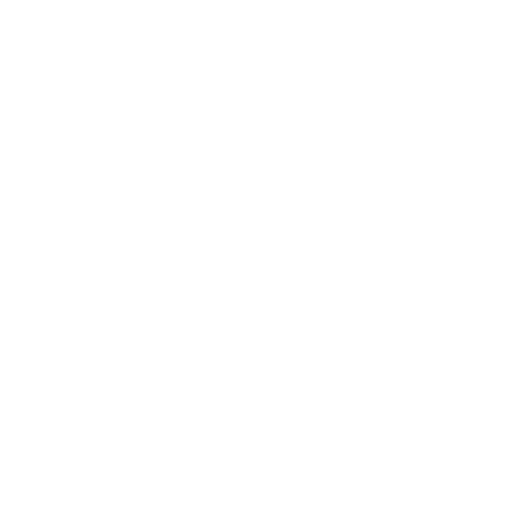
t = 0.00 s
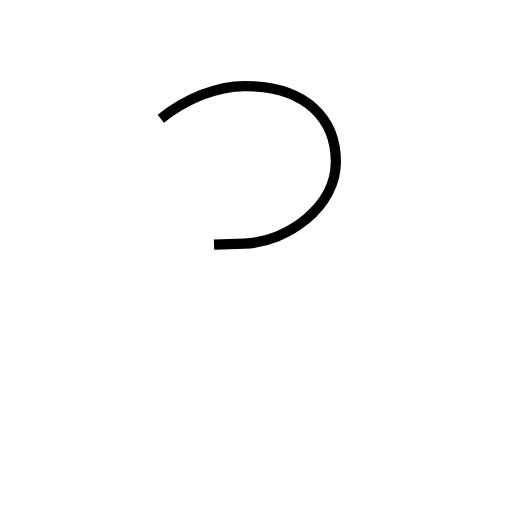
t = 1.14 s
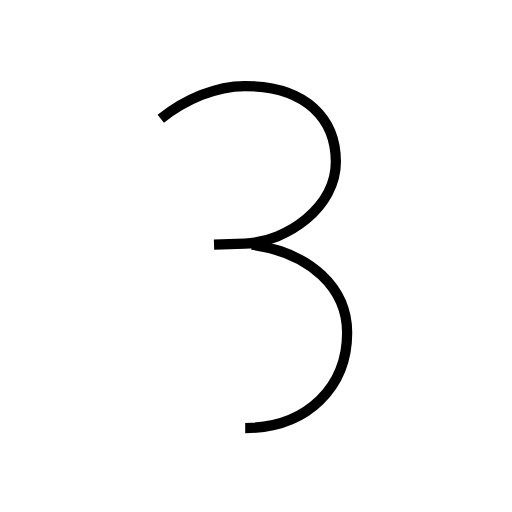
t = 2.02 s
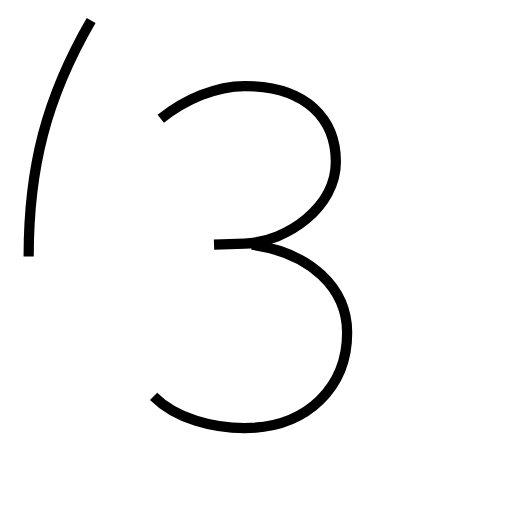
t = 3.03 s
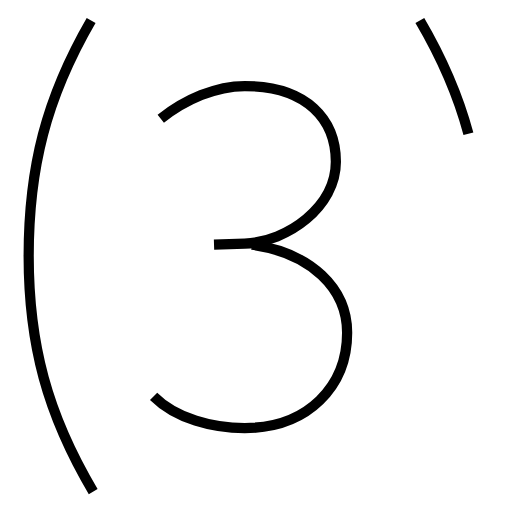
t = 4.12 s
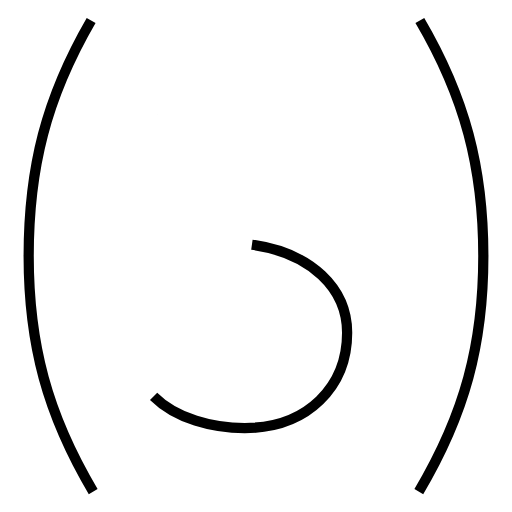
t = 5.21 s

The animated SVG that drew these frames (rendered in a browser with its animation timeline set to each time). Animation: 4 SMIL elements (animate=4); one cycle of 5.21 s.

<?xml version='1.0' encoding='utf-8'?>
<svg viewBox="0.0 -6.0 50.0 50.0" version="1.1" xmlns="http://www.w3.org/2000/svg"><rect x="-1000" y="-1000" width="2000" height="2000" stroke="white" fill="white" /><g style="fill:none;stroke:#000000;stroke-width:1"><path d="M 15.7 -32.4 C 18.1 -34.3 21.1 -35.6 23.9 -35.6 C 30.0 -35.6 32.8 -32.3 32.8 -28.2 C 32.8 -23.8 28.1 -20.4 23.9 -20.2 L 20.9 -20.1 " transform="translate(0.0 38.0)" stroke-dasharray="38.125365004440056" stroke-dashoffset="38.125365004440056"><animate attributeName="stroke-dashoffset" from="38.125365004440056" to="0" dur="1.1437609501332016s" begin="0s; anim_end.end" fill="freeze" id="anim0" /></path><path d="M 24.6 -20.1 C 30.4 -19.3 33.9 -15.8 33.9 -11.5 C 33.9 -6.3 30.1 -2.2 23.9 -2.2 C 20.8 -2.2 17.2 -3.1 15.0 -5.3 " transform="translate(0.0 38.0)" stroke-dasharray="38.86161226992033" stroke-dashoffset="38.86161226992033"><animate attributeName="stroke-dashoffset" from="38.86161226992033" to="0" dur="1.1658483680976097s" begin="anim0.end" fill="freeze" id="anim1" /></path><path d="M 8.9 -42.0 C 4.5 -34.4 2.8 -27.6 2.8 -19.0 C 2.8 -10.4 4.6 -3.6 9.1 4.0 " transform="translate(0.0 38.0)" stroke-dasharray="48.27466542197335" stroke-dashoffset="48.27466542197335"><animate attributeName="stroke-dashoffset" from="48.27466542197335" to="0" dur="1.4482399626592006s" begin="anim1.end" fill="freeze" id="anim2" /></path><path d="M 41.0 -42.0 C 45.4 -34.5 47.2 -27.6 47.2 -19.0 C 47.2 -10.4 45.4 -3.6 40.9 4.0" transform="translate(0.0 38.0)" stroke-dasharray="48.30439953283786" stroke-dashoffset="48.30439953283786"><animate attributeName="stroke-dashoffset" from="48.30439953283786" to="0" dur="1.449131985985136s" begin="anim2.end" fill="freeze" id="anim_end" /></path></g></svg>
